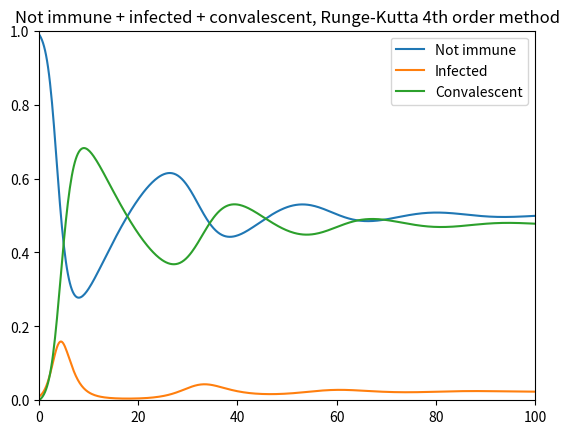

Write Python code to recreate this figure.
import matplotlib.pyplot as plt

time_limit = 100

state = {
    'time': 0,
    'healthy': 0.99,
    'infected': 0.01,
    'convalescent': 0
}

h = 0.2
beta = 2
gamma = 1
zeta = 0.05
tau1 = 2

data = [state]


def healthy_dt(state):
    tau1_idx = int(len(data) - tau1/h)
    if tau1_idx < 0:
        tau1_idx = 0
    return -(beta * state['healthy'] * state['infected']) + zeta * data[tau1_idx]['convalescent']


def infected_dt(state):
    return beta * state['healthy'] * state['infected'] - gamma * state['infected']


def convalescent_dt(state):
    tau1_idx = int(len(data) - tau1/h)
    if tau1_idx < 0:
        tau1_idx = 0
    return gamma * state['infected'] - zeta * data[tau1_idx]['convalescent']


while state['time'] < time_limit:
    diff1 = {
        'healthy': h * healthy_dt(state),
        'infected': h * infected_dt(state),
        'convalescent': h * convalescent_dt(state)
    }
    arg = {
        'time': state['time'] + h / 2,
        'healthy': state['healthy'] + diff1['healthy'] / 2,
        'infected': state['infected'] + diff1['infected'] / 2,
        'convalescent': state['convalescent'] + diff1['convalescent'] / 2,
    }
    diff2 = {
        'healthy': h * healthy_dt(arg),
        'infected': h * infected_dt(arg),
        'convalescent': h * convalescent_dt(arg),
    }
    arg = {
        'time': state['time'] + h / 2,
        'healthy': state['healthy'] + diff2['healthy'] / 2,
        'infected': state['infected'] + diff2['infected'] / 2,
        'convalescent': state['convalescent'] + diff2['convalescent'] / 2,
    }
    diff3 = {
        'healthy': h * healthy_dt(arg),
        'infected': h * infected_dt(arg),
        'convalescent': h * convalescent_dt(arg)
    }
    arg = {
        'time': state['time'] + h,
        'healthy': state['healthy'] + diff3['healthy'],
        'infected': state['infected'] + diff3['infected'],
        'convalescent': state['convalescent'] + diff3['convalescent'],
    }
    diff4 = {
        'healthy': h * healthy_dt(arg),
        'infected': h * infected_dt(arg),
        'convalescent': h * convalescent_dt(arg)
    }

    new_state = {
        'time': state['time'] + h,
        'healthy': state['healthy'] + (
                    diff1['healthy'] + 2 * diff2['healthy'] + 2 * diff3['healthy'] + diff4['healthy']) / 6,
        'infected': state['infected'] + (
                diff1['infected'] + 2 * diff2['infected'] + 2 * diff3['infected'] + diff4['infected']) / 6,
        'convalescent': state['convalescent'] + (
                diff1['convalescent'] + 2 * diff2['convalescent'] + 2 * diff3['convalescent'] + diff4['convalescent']) / 6,
    }

    data.append(new_state)
    state = new_state

# plot the data
fig = plt.figure()
ax = fig.add_subplot(1, 1, 1)

ax.plot(list(map(lambda state: state['time'], data)), list(map(lambda state: state['healthy'], data)),
        color='tab:blue')
ax.plot(list(map(lambda state: state['time'], data)), list(map(lambda state: state['infected'], data)),
        color='tab:orange')
ax.plot(list(map(lambda state: state['time'], data)), list(map(lambda state: state['convalescent'], data)),
        color='tab:green')

# set the limits
ax.set_xlim([0, time_limit])
ax.set_ylim([0, 1])

ax.set_title('Not immune + infected + convalescent, Runge-Kutta 4th order method')
ax.legend(['Not immune', 'Infected', 'Convalescent'])

# display the plot
plt.show()

